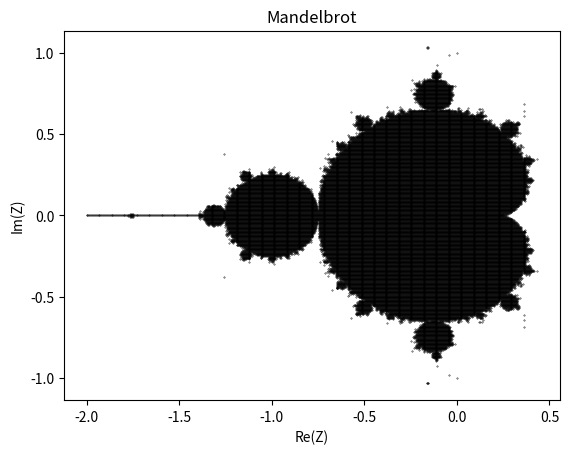

The matplotlib source for this figure:
# Base:
# to get a "picture" of the Mandelbrot set we have to plot every point which doesnt go against
# infinity for for lime n->inf zn+1 = zn^2+c , c = x+iy
# if at any point the equation happens to yield a value greater 2 it is safe to say that it is not in the set

import matplotlib.pyplot as plt


# tup tup -> tup
# multiplies two complex numbers
def multiply_c_number(n1, n2):
    return n1[0] * n2[0] - n1[1] * n2[1], n1[0] * n2[1] + n1[1] * n2[0]


# tup tup -> tup
# adds two complex numbers
def add_c_number(n1, n2):
    return n1[0] + n2[0], n1[1] + n2[1]


# tup tup -> tup
# represents the given equation
mb_equation = lambda zn, c: add_c_number(multiply_c_number(zn, zn), c)


# function int list list -> list
# propagates given equation for n steps
def propagate_equation(equation, num_iter, z0, c):
    point = z0
    for i in range(num_iter):
        point = equation(point, c)
    return point


def in_set(c, z0, num_iter, exit_num):
    value = z0

    for i in range(num_iter):
        if value[0]**2+value[1]**2 >= 8:
            return False
        else:
            value = propagate_equation(mb_equation, 1, value, c)
    return True



def draw_the_set(x_size, y_size,  acc):
    import matplotlib.pyplot as plt
    x_cord = []
    y_cord = []
    min_x = int(x_size[0] / acc)
    max_x = int(x_size[1]/acc)
    min_y = int(y_size[0] / acc)
    max_y = int(y_size[1]/acc)
    for x in range(min_x, max_x):
        for y in range(min_y, max_y):

            if in_set((x*acc, y*acc), (0, 0), 100, 2):
                x_cord.append(x*acc)
                y_cord.append(y*acc)

    plt.scatter(x_cord, y_cord, color="black", s=0.1)

    # x-axis label
    plt.xlabel('Re(Z)')
    # frequency label
    plt.ylabel('Im(Z)')
    # plot title
    plt.title('Mandelbrot')

    # function to show the plot
    plt.show()


draw_the_set((-2, 2), (-2, 2), 0.005)
